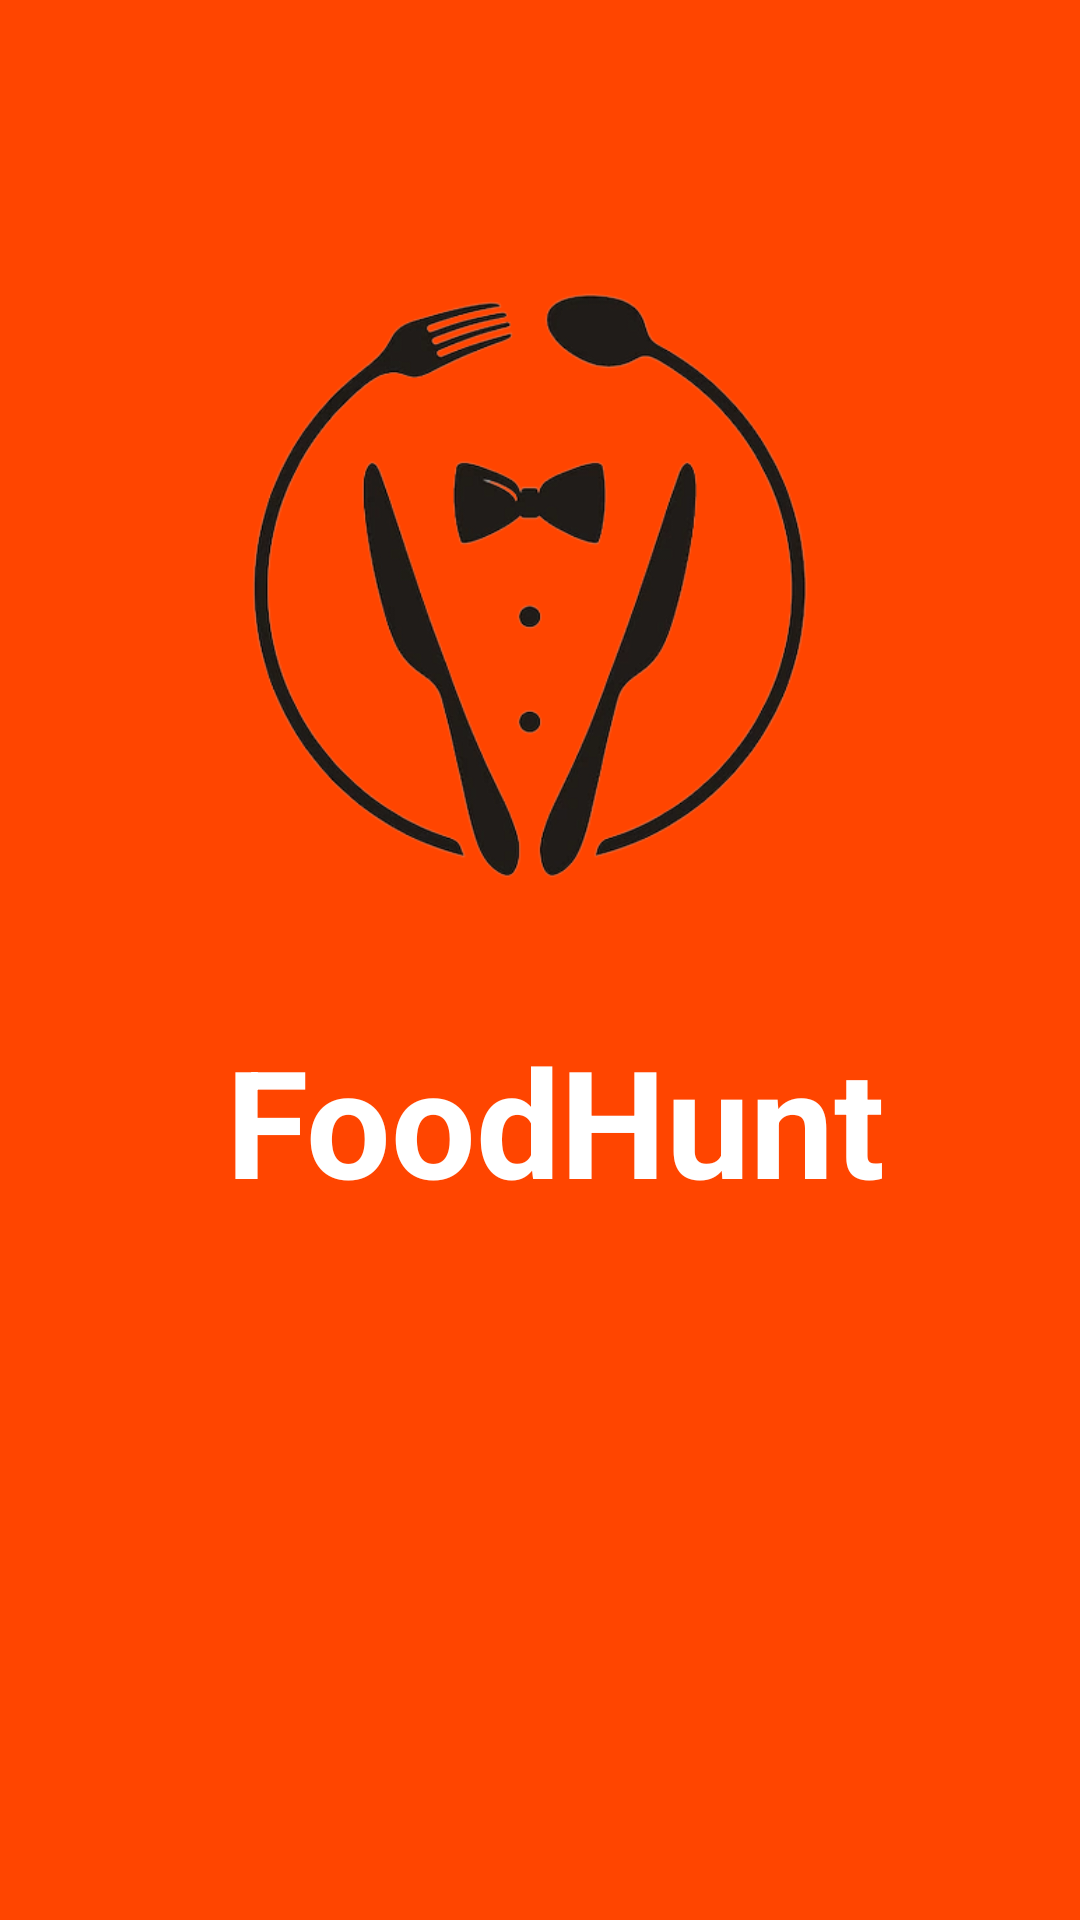

This screen was rendered from an Android layout file. Write that file and the resources it references.
<!-- AndroidManifest.xml: application theme Theme.FoodHunt -->
<!-- res/layout/activity_splash_screen.xml -->
<?xml version="1.0" encoding="utf-8"?>
<RelativeLayout xmlns:android="http://schemas.android.com/apk/res/android"
    xmlns:app="http://schemas.android.com/apk/res-auto"
    xmlns:tools="http://schemas.android.com/tools"
    android:layout_width="match_parent"
    android:layout_height="match_parent"
    tools:context=".SplashScreen"
    android:background="#FF4500">

    <ImageView
        android:id="@+id/img_logo"
        android:layout_width="240dp"
        android:layout_height="240dp"
        android:layout_centerHorizontal="true"
        android:layout_marginTop="70dp"
        android:src="@drawable/logo_food"></ImageView>
    <TextView
        android:layout_width="match_parent"
        android:layout_height="wrap_content"
        android:text="@string/app_title"
        android:layout_below="@id/img_logo"
        android:layout_marginTop="30dp"
        android:layout_marginLeft="10dp"
        android:textColor="@color/white"
        android:textSize="50sp"
        android:gravity="center"
        android:textStyle="bold">

    </TextView>

</RelativeLayout>
<!-- resources referenced by this layout -->
<resources>
  <color name="white">#FFFFFFFF</color>
  <!-- drawable logo_food: png bitmap (drawable, 100282 bytes) -->
  <string name="app_title">FoodHunt</string>
  <style name="Theme.FoodHunt" parent="Theme.MaterialComponents.Light.NoActionBar">
          
          <item name="colorPrimary">#FF4500</item>
          <item name="colorPrimaryVariant">#FF4500</item>
          <item name="colorOnPrimary">@color/white</item>
          
          <item name="colorSecondary">@color/teal_200</item>
          <item name="colorSecondaryVariant">@color/teal_700</item>
          <item name="colorOnSecondary">@color/black</item>
          
          <item name="android:statusBarColor" tools:targetApi="l">?attr/colorPrimaryVariant</item>
          
      </style>
  <color name="teal_200">#FF03DAC5</color>
  <color name="teal_700">#FF018786</color>
  <color name="black">#FF000000</color>
</resources>
